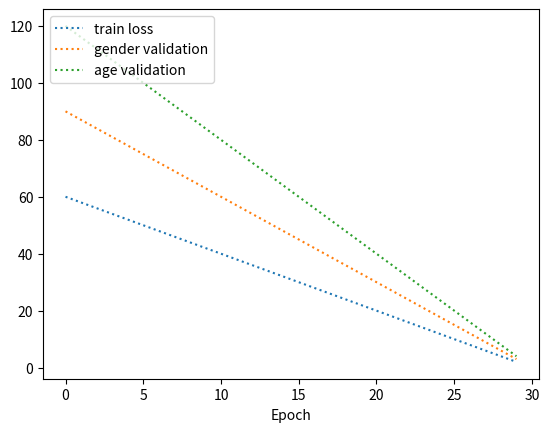

This chart was generated by the following Python code:
import pandas as pd
import matplotlib.pyplot as plt
import numpy as np


def make_graph(list_a, list_b, list_c, list_d, label_a, label_b, label_c):
    plt.figure('Training')
    make_plot(list_a, list_b, label_a)
    make_plot(list_a, list_c, label_b)
    make_plot(list_a, list_d, label_c)
    #plt.title('Train visualization graph')
    plt.xlabel('Epoch')
    #plt.ylabel('')
    plt.legend(loc='upper left')
    plt.show()


def make_plot(list_a, list_b, label_str):
    plt.plot(list_a, list_b, ':', label=label_str)

if __name__ == "__main__":  
    list_a = list(range(0, 30))
    list_b = list(range(60, 0, -2))
    list_c = list(range(90, 0, -3))
    list_d = list(range(120, 0, -4))
    print('d:',len(list_d))
    make_graph(list_a, list_b, list_c, list_d, 'train loss', 'gender validation', 'age validation')
